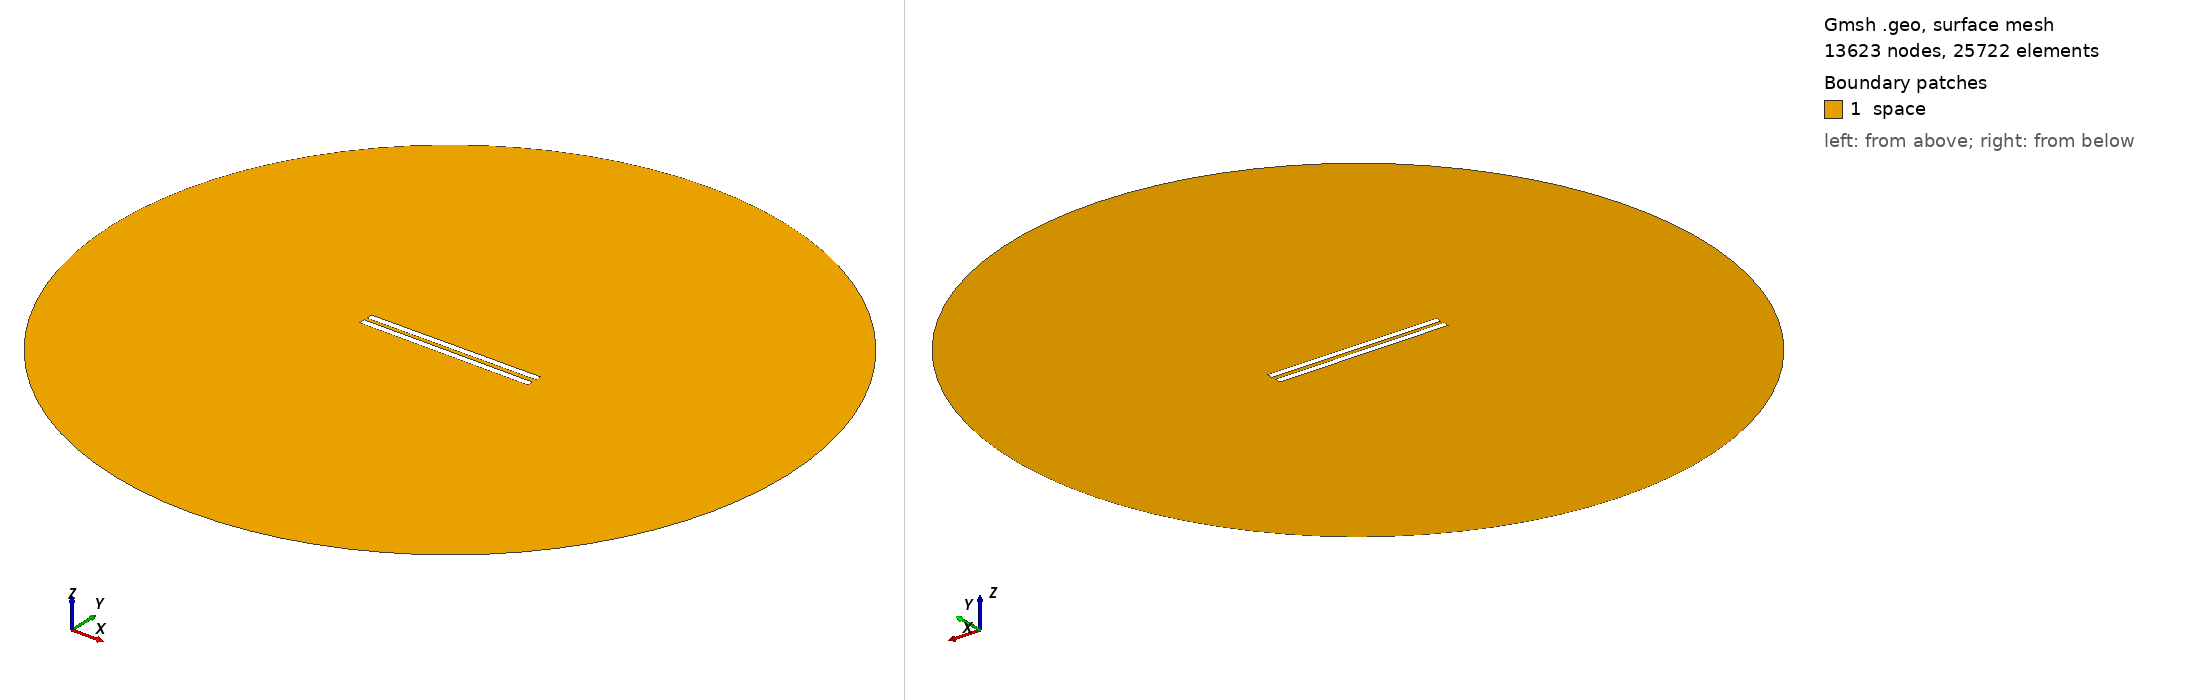

Gmsh geometry script, surface-meshed: 13623 nodes, 25722 surface elements. Boundary patches (legend numbers): 1 space. Left view from above one corner, right view from below the opposite corner. Legend entries are the model's physical surfaces. The drawing asked Gmsh for element sizes between 1% and 20% of the model's largest extent; the script's own settings can give other sizes.

=== 184.geo (drawn) ===
// Set the geometry kernel
SetFactory("OpenCASCADE");

//---------------------------------------
// Rectangles
//---------------------------------------

// Rectangle 1 (top)
Point(1) = {-49.84444444444444, 1.1944444444444444, 0, 1.0};
Point(2) = {49.84444444444444, 1.1944444444444444, 0, 1.0};
Point(3) = {49.84444444444444, 4.883333333333334, 0, 1.0};
Point(4) = {-49.84444444444444, 4.883333333333334, 0, 1.0};

Line(1) = {1, 2};
Line(2) = {2, 3};
Line(3) = {3, 4};
Line(4) = {4, 1};

Line Loop(1) = {1, 2, 3, 4};
Plane Surface(1) = {1};

Rotate { {0, 0, 1}, {0,  1.1944444444444444,  0}, 0.006 } {
  Surface{1};
}

// Rectangle 2 (bottom)
Point(5) = {-49.84444444444444, -1.1944444444444444, 0, 1.0};
Point(6) = {49.84444444444444, -1.1944444444444444, 0, 1.0};
Point(7) = {49.84444444444444, -4.883333333333334, 0, 1.0};
Point(8) = {-49.84444444444444, -4.883333333333334, 0, 1.0};

Line(5) = {5, 6};
Line(6) = {6, 7};
Line(7) = {7, 8};
Line(8) = {8, 5};

Line Loop(2) = {5, 6, 7, 8};
Plane Surface(2) = {2}; 


//---------------------------------------
// Circle
//---------------------------------------

// Define points
Point(9) = {0, 0, 0};        // Center
Point(10) = {200, 0, 0};     // Start point
Point(11) = {0, 200, 0};     // 90 degrees
Point(12) = {-200, 0, 0};    // 180 degrees
Point(13) = {0, -200, 0};    // 270 degrees

// Define circle arcs (each needs start, center, end)
Circle(9) = {10, 9, 11};
Circle(10) = {11, 9, 12};
Circle(11) = {12, 9, 13};
Circle(12) = {13, 9, 10};

// Define curve loop and surface if needed
Curve Loop(3) = {9, 10, 11, 12};
Surface(3) = {3};

// Subtract Rectangles from Circle
BooleanDifference{ Surface{3}; Delete; }{ Surface{1}; Surface{2}; Delete; }

//---------------------------------------
// Transfinite Lines and Surface
//---------------------------------------
r = 7;
Transfinite Line {1, 3} = 50*r Using Progression 1;
Transfinite Line {2, 4} = 2*r Using Progression 1;
Transfinite Line {5, 7} = 50*r Using Progression 1;
Transfinite Line {6, 8} = 2*r Using Progression 1;
Transfinite Line {9, 10, 11, 12} = 20 Using Progression 1;

//---------------------------------------
// Define Physical Groups
//---------------------------------------                

//--- Physical Curves
// Physical groups for boundaries
Physical Line("force_segment", 10) = {1};
Physical Line("upper_plate", 11) = {2, 3, 4};
Physical Line("lower_plate", 12) = {5, 6, 7, 8};
Physical Line("boundary", 20) = {9, 10, 11, 12};

//--- Physical Surfaces
Physical Surface("space", 30) = {3};

//---------------------------------------
// 6. Generate the Mesh
//---------------------------------------
Mesh 2;  // 2D mesh generation
